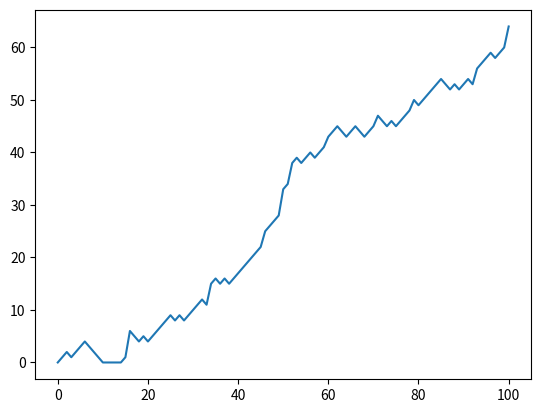
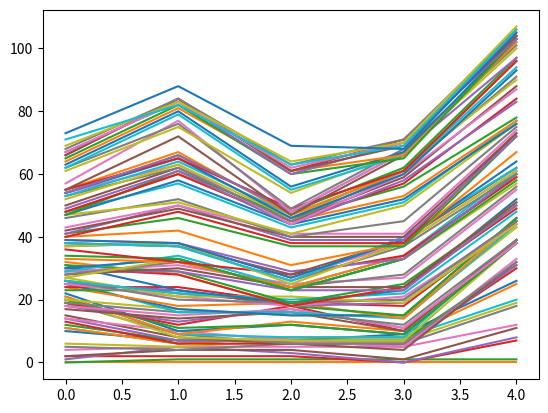
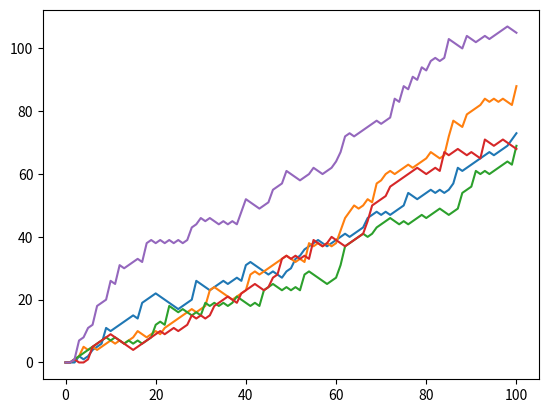
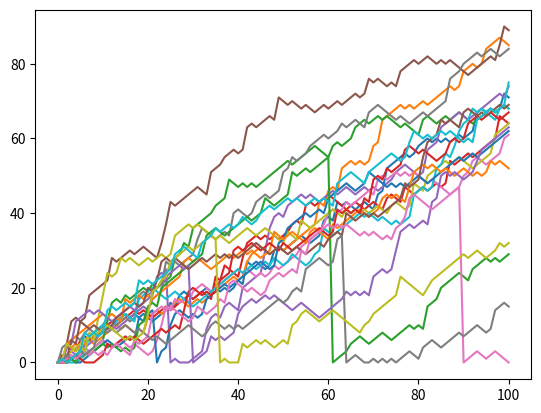
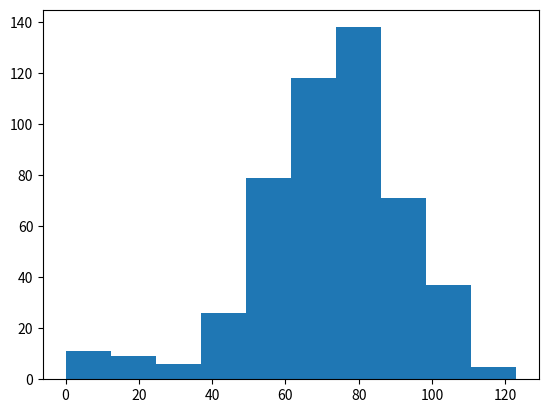

These figures' Python source, in order:

import numpy as np
import matplotlib.pyplot as plt

np.random.seed(123)

# Starting step
step = 50

# Roll the dice
dice =  np.random.randint(1,7)

# Finish the control construct
if dice <= 2 :
    step = step - 1
elif dice > 2 and dice <= 5:
    step += 1
else:
    step = step + np.random.randint(1,7)

# Print out dice and step
print(dice, step)


print('Random Walk')
# Initialize random_walk
random_walk = [0]

# Complete the ___
for x in range(100) :
    # Set step: last element in random_walk
    step = random_walk[-1]

    # Roll the dice
    dice = np.random.randint(1,7)

    # Determine next step
    if dice <= 2:
        step = max(0, step -1)
    elif dice <= 5:
        step = step + 1
    else:
        step = step + np.random.randint(1,7)

    # append next_step to random_walk
    random_walk.append(step)

# Print random_walk
print(random_walk)

# Plot random_walk
plt.plot(random_walk)

# Show the plot
plt.show()


print('Distribution')

# initialize and populate all_walks
all_walks = []
for i in range(5) :
    random_walk = [0]
    for x in range(100) :
        step = random_walk[-1]
        dice = np.random.randint(1,7)
        if dice <= 2:
            step = max(0, step - 1)
        elif dice <= 5:
            step = step + 1
        else:
            step = step + np.random.randint(1,7)
        random_walk.append(step)
    all_walks.append(random_walk)

# Convert all_walks to NumPy array: np_aw
np_aw = np.array(all_walks)

# Plot np_aw and show
plt.plot(np_aw)
plt.show()


# Clear the figure
plt.clf()

# Transpose np_aw: np_aw_t
np_aw_t = np.transpose(np_aw)


# Plot np_aw_t and show
plt.plot(np_aw_t)
plt.show()



print('Implement clumsiness')
plt.clf()

# Simulate random walk 20 times
all_walks = []
for i in range(20) :
    random_walk = [0]
    for x in range(100) :
        step = random_walk[-1]
        dice = np.random.randint(1,7)
        if dice <= 2:
            step = max(0, step - 1)
        elif dice <= 5:
            step = step + 1
        else:
            step = step + np.random.randint(1,7)

        # Implement clumsiness
        if np.random.rand() <= 0.005 :
            step = 0

        random_walk.append(step)
    all_walks.append(random_walk)

# Create and plot np_aw_t
np_aw_t = np.transpose(np.array(all_walks))
plt.plot(np_aw_t)
plt.show()


print('Plot distribution')
# Simulate random walk 500 times
all_walks = []
for i in range(500) :
    random_walk = [0]
    for x in range(100) :
        step = random_walk[-1]
        dice = np.random.randint(1,7)
        if dice <= 2:
            step = max(0, step - 1)
        elif dice <= 5:
            step = step + 1
        else:
            step = step + np.random.randint(1,7)
        if np.random.rand() <= 0.001 :
            step = 0
        random_walk.append(step)
    all_walks.append(random_walk)

# Create and plot np_aw_t
np_aw_t = np.transpose(np.array(all_walks))

# Select last row from np_aw_t: ends
ends = np_aw_t[-1,:]

# Plot histogram of ends, display plot
plt.hist(ends)
plt.show()
